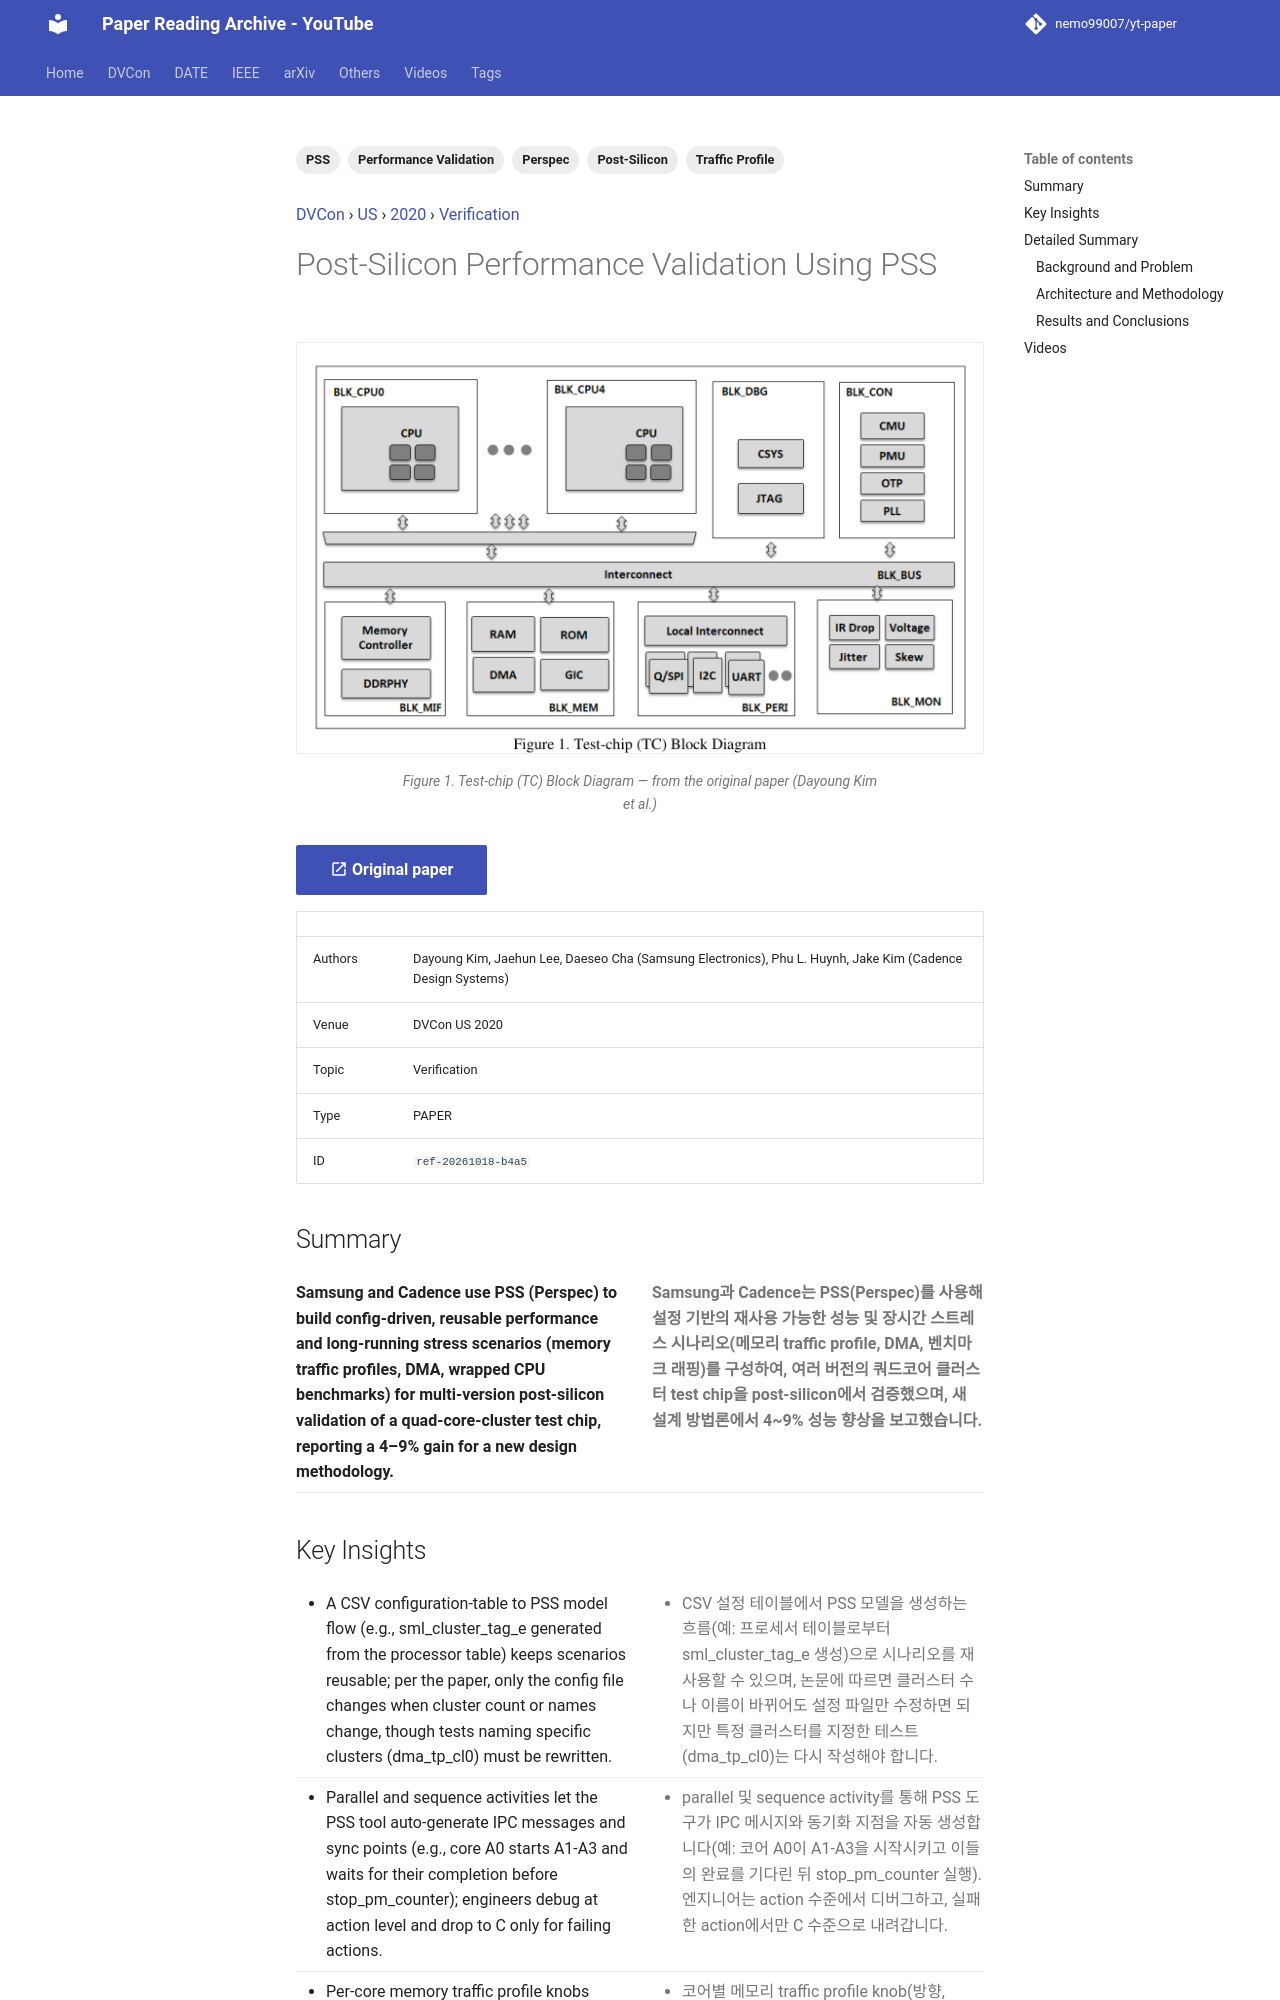

repository: nemo99007/yt-paper · page: papers/ref-20261018-b4a5-post-silicon-performance-validation-using-pss/index.html · generator: mkdocs

---
id: ref-20261018-b4a5
title: Post-Silicon Performance Validation Using PSS
date: '2024-06-24'
venue: DVCon
region: US
year: 2020
category: Verification
tags:
- PSS
- Post-Silicon
- Performance Validation
- Traffic Profile
- Perspec
source_type: PAPER
source_url: https://dvcon-proceedings.org/wp-content/uploads/post-silicon-performance-validation-using-pss.pdf
authors: Dayoung Kim, Jaehun Lee, Daeseo Cha (Samsung Electronics), Phu L. Huynh, Jake Kim (Cadence Design Systems)
youtube_videos:
- video_id: oT47WOHEeJ8
  url: https://www.youtube.com/watch?v=oT47WOHEeJ8
  title: '[DVCon2020] Post-Silicon Performance Validation Using PSS'
  timestamp: null
---


<!-- generated by yt-paper; edits will be overwritten -->
[DVCon](../dvcon/index.md) › [US](../dvcon/us.md) › [2020](../dvcon/by-year.md#2020) › [Verification](../dvcon/by-topic.md#verification)

# Post-Silicon Performance Validation Using PSS

<figure class="rep-fig" markdown>
![Figure 1. Test-chip (TC) Block Diagram](../assets/figures/ref-20261018-b4a5.png?v=1792379934){ loading=lazy }
<figcaption>Figure 1. Test-chip (TC) Block Diagram — from the original paper (Dayoung Kim et al.)</figcaption>
</figure>

[:material-open-in-new: Original paper](https://dvcon-proceedings.org/wp-content/uploads/post-silicon-performance-validation-using-pss.pdf){ .md-button .md-button--primary target=_blank }

| | |
|---|---|
| Authors | Dayoung Kim, Jaehun Lee, Daeseo Cha (Samsung Electronics), Phu L. Huynh, Jake Kim (Cadence Design Systems) |
| Venue | DVCon US 2020 |
| Topic | Verification |
| Type | PAPER |
| ID | `ref-20261018-b4a5` |

## Summary

<div class="bi" markdown>
<div class="bi-en" markdown>

**Samsung and Cadence use PSS (Perspec) to build config-driven, reusable performance and long-running stress scenarios (memory traffic profiles, DMA, wrapped CPU benchmarks) for multi-version post-silicon validation of a quad-core-cluster test chip, reporting a 4–9% gain for a new design methodology.**

</div>
<div class="bi-ko" markdown>

**Samsung과 Cadence는 PSS(Perspec)를 사용해 설정 기반의 재사용 가능한 성능 및 장시간 스트레스 시나리오(메모리 traffic profile, DMA, 벤치마크 래핑)를 구성하여, 여러 버전의 쿼드코어 클러스터 test chip을 post-silicon에서 검증했으며, 새 설계 방법론에서 4~9% 성능 향상을 보고했습니다.**

</div>
</div>
